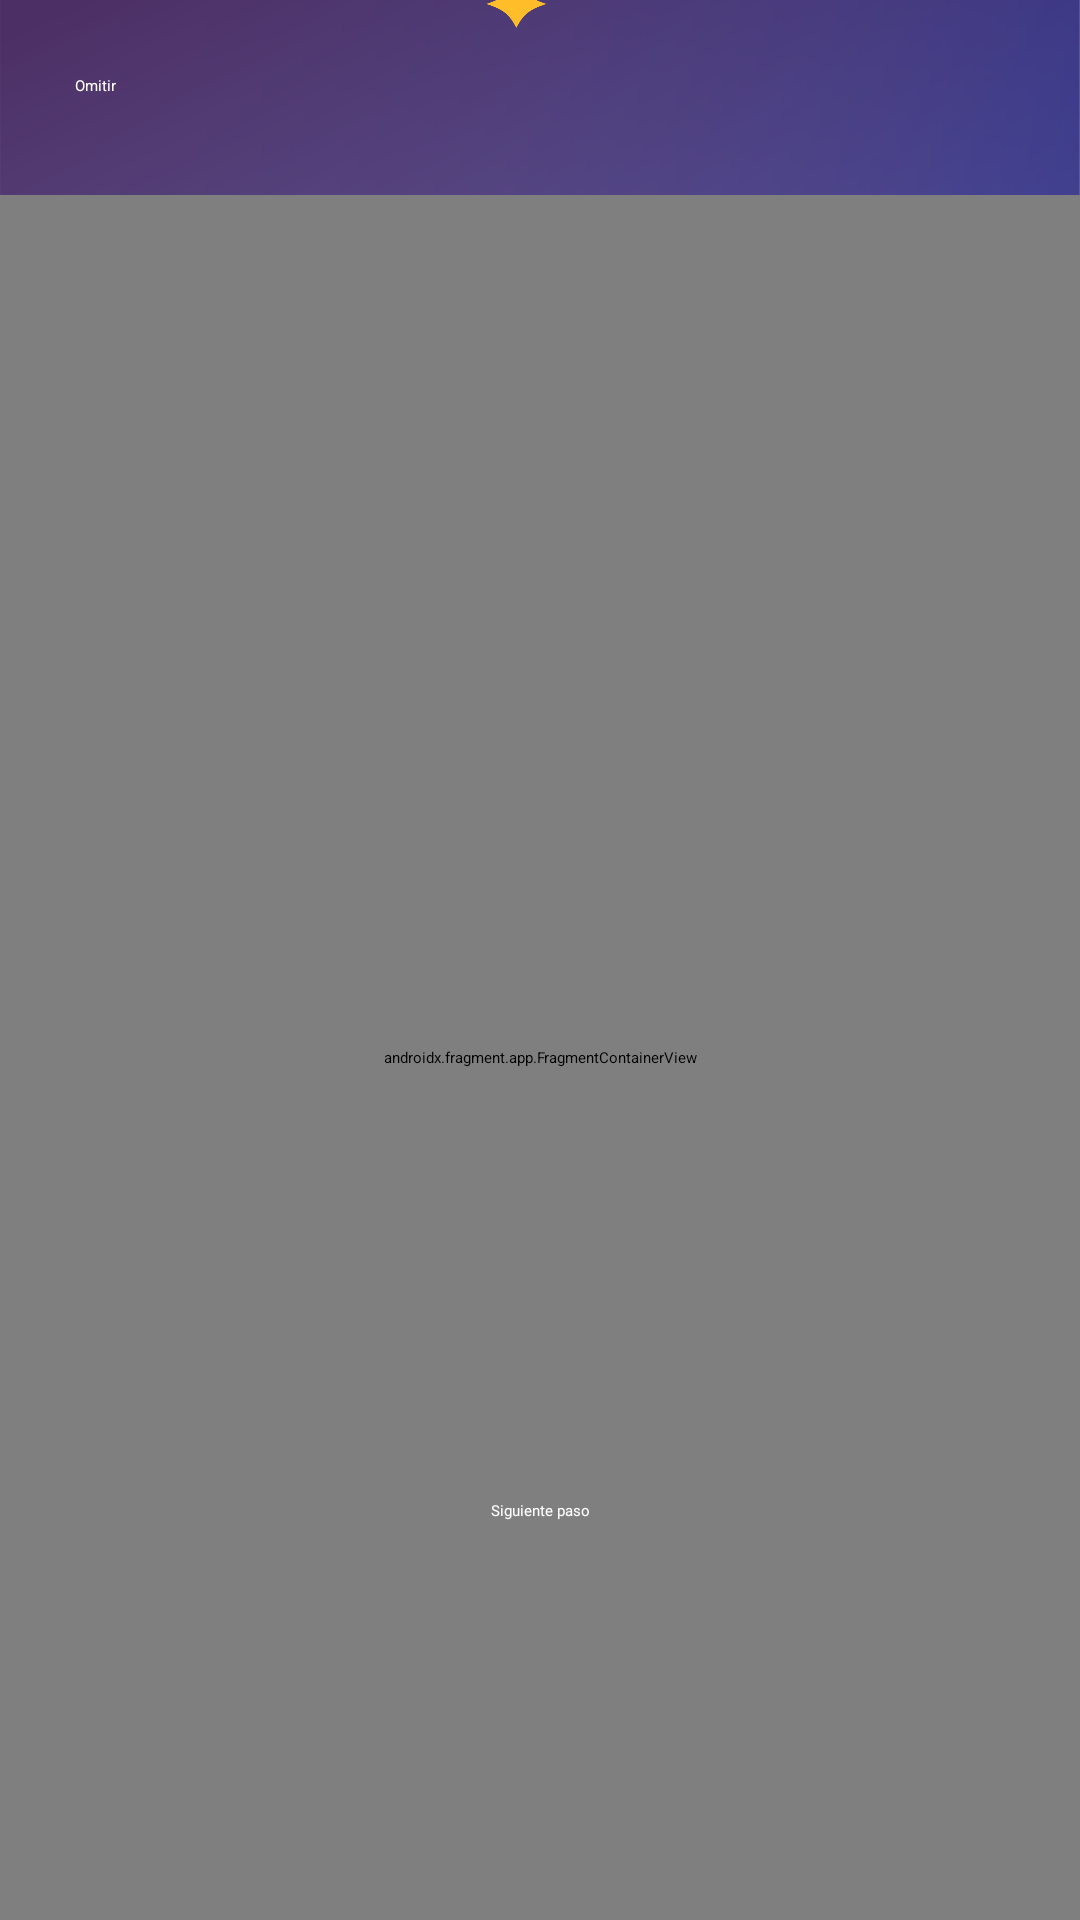

Reconstruct the res/layout file that produces this screen, plus the resources it refers to.
<!-- AndroidManifest.xml: application theme Theme.Plannert -->
<!-- res/layout/activity_introductorio.xml -->
<?xml version="1.0" encoding="utf-8"?>
<RelativeLayout xmlns:android="http://schemas.android.com/apk/res/android"
    xmlns:app="http://schemas.android.com/apk/res-auto"
    xmlns:tools="http://schemas.android.com/tools"
    android:layout_width="match_parent"
    android:layout_height="match_parent"
    android:orientation="vertical"
    android:background="@drawable/iniciosesion"
    tools:context=".Introductorio">


<TextView
    android:id="@+id/textoOmitir"
    android:layout_width="wrap_content"
    android:layout_height="wrap_content"
    android:text="Omitir"
    android:textColor="@color/white"
    android:layout_marginTop="25dp"
    android:layout_marginLeft="25dp"
    />

    <androidx.fragment.app.FragmentContainerView
        android:id="@+id/fragmentContainerView"
        android:name="mx.edu.plannert.Bienvenida"
        android:layout_width="match_parent"
        android:layout_height="match_parent"
        android:layout_marginTop="65dp"

        tools:layout="@layout/fragment_bienvenida" />

    <LinearLayout
        android:id="@+id/layoutI"
        android:layout_width="match_parent"
        android:layout_height="150dp"
        android:layout_alignParentBottom="true"
        android:background="@color/transparent"
        android:orientation="vertical">

        <TextView
            android:id="@+id/tv_siguientePaso"
            android:layout_width="match_parent"
            android:layout_height="wrap_content"
            android:layout_gravity="center_horizontal"
            android:layout_marginTop="10dp"
            android:fontFamily="@font/intermedium"
            android:text="Siguiente paso"
            android:textAlignment="center"
            android:textColor="@color/white" />

        <RadioGroup
            android:id="@+id/row1"
            android:layout_width="175dp"
            android:layout_height="50dp"
            android:layout_gravity="center"
            android:layout_marginTop="45dp"
            android:orientation="horizontal"
            android:paddingHorizontal="10dp">

            <RadioButton
                android:id="@+id/Rbtn1"
                android:layout_width="14dp"
                android:layout_height="14dp"
                android:layout_marginRight="20dp"
                android:background="@drawable/circulo"
                android:button="@android:color/transparent"
                android:textAlignment="center"
                android:textSize="20sp"
                android:textStyle="bold" />

            <RadioButton
                android:id="@+id/Rbtn2"
                android:layout_width="14dp"
                android:layout_height="14dp"
                android:layout_marginRight="20dp"
                android:background="@drawable/circulo"
                android:button="@android:color/transparent"
                android:textAlignment="center"
                android:textSize="20sp"
                android:textStyle="bold" />

            <RadioButton
                android:id="@+id/Rbtn3"
                android:layout_width="14dp"
                android:layout_height="14dp"
                android:layout_marginRight="20dp"
                android:background="@drawable/circulo"
                android:button="@android:color/transparent"
                android:textAlignment="center"
                android:textSize="20sp"
                android:textStyle="bold" />

            <RadioButton
                android:id="@+id/Rbtn4"
                android:layout_width="14dp"
                android:layout_height="14dp"
                android:layout_marginRight="20dp"
                android:background="@drawable/circulo"
                android:button="@android:color/transparent"
                android:textAlignment="center"
                android:textSize="20sp"
                android:textStyle="bold" />

            <RadioButton
                android:id="@+id/Rbtn5"
                android:layout_width="14dp"
                android:layout_height="14dp"
                android:layout_marginRight="20dp"
                android:background="@drawable/circulo"
                android:button="@android:color/transparent"
                android:textAlignment="center"
                android:textSize="20sp"
                android:textStyle="bold" />
        </RadioGroup>


    </LinearLayout>



</RelativeLayout>
<!-- res/layout/fragment_bienvenida.xml (included above) -->
<?xml version="1.0" encoding="utf-8"?>
<LinearLayout xmlns:android="http://schemas.android.com/apk/res/android"
    xmlns:tools="http://schemas.android.com/tools"
    android:layout_width="match_parent"
    android:layout_height="match_parent"
    android:orientation="vertical"
    android:background="@color/transparent"
    tools:context=".Bienvenida">


    <ImageView
        android:layout_width="match_parent"
        android:layout_height="160dp"
        android:src="@drawable/icon"
        android:layout_gravity="center_horizontal"
        android:layout_marginTop="95dp"/>

    <TextView
        android:layout_width="match_parent"
        android:layout_height="wrap_content"
        android:gravity="center"
        android:textAlignment="center"
        android:textColor="@color/white"
        android:layout_gravity="center_horizontal"
        android:text="Bienvenido a Funplanner\n personaliza tu experiencia"
        android:fontFamily="@font/intermedium"/>


    <TextView
        android:layout_width="match_parent"
        android:layout_height="wrap_content"
        android:gravity="center"
        android:textAlignment="center"
        android:textColor="@color/white"
        android:layout_gravity="center_horizontal"
        android:text="A continuación podrás \npersonalizar tu experiencia\n en plannert, completa el\n tutorial y comienza a\n planificar tus\n descubrimientos."
        android:fontFamily="@font/intermedium"
        android:layout_marginTop="70dp"
        android:textSize="15sp"/>





</LinearLayout>
<!-- resources referenced by this layout -->
<resources>
  <color name="transparent">#00000000</color>
  <color name="white">#FFFFFFFF</color>
  <!-- drawable icon: png bitmap (drawable, 478104 bytes) -->
  <!-- drawable iniciosesion: png bitmap (drawable, 654897 bytes) -->
  <style name="Theme.Plannert" parent="Theme.MaterialComponents.DayNight.NoActionBar">
          
          <item name="colorPrimary">@color/morado</item>
          <item name="colorPrimaryVariant">@color/purple_700</item>
          <item name="colorOnPrimary">@color/white</item>
          
          <item name="colorSecondary">@color/teal_200</item>
          <item name="colorSecondaryVariant">@color/teal_700</item>
          <item name="colorOnSecondary">@color/black</item>
          
          <item name="android:statusBarColor">?attr/colorPrimaryVariant</item>
          
      </style>
  <color name="morado">#38335A</color>
  <color name="purple_700">#FF3700B3</color>
  <color name="teal_200">#FF03DAC5</color>
  <color name="teal_700">#FF018786</color>
  <color name="black">#FF000000</color>
</resources>
